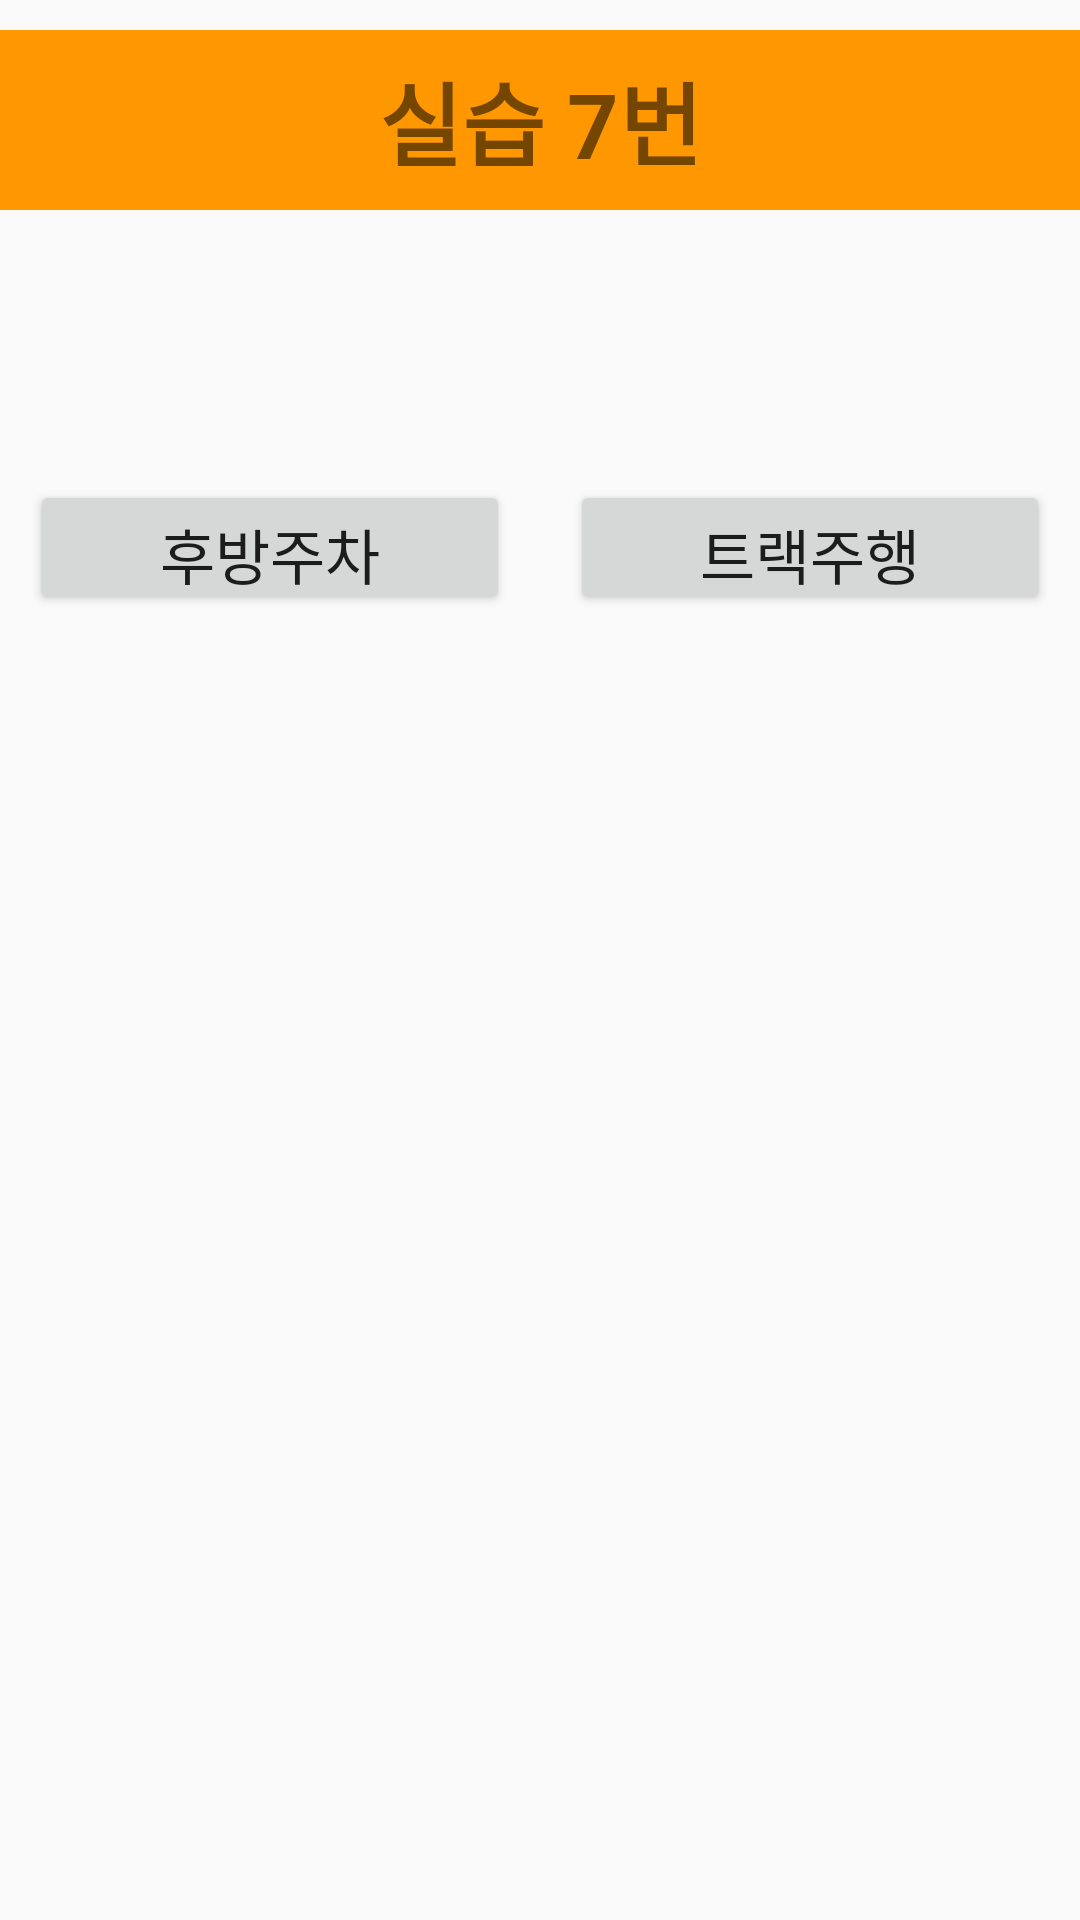

Write the Android layout XML for this screen, with the resource values it uses.
<!-- AndroidManifest.xml: application theme Theme.BlueBerry -->
<!-- res/layout/activity_p7.xml -->
<?xml version="1.0" encoding="utf-8"?>
<LinearLayout
    xmlns:android="http://schemas.android.com/apk/res/android"
    xmlns:app="http://schemas.android.com/apk/res-auto"
    xmlns:tools="http://schemas.android.com/tools"
    android:layout_width="match_parent"
    android:layout_height="match_parent"
    android:orientation="vertical"
    tools:context=".p7Activity">

    <TextView
        android:id="@+id/practice1_banner"
        android:layout_width="match_parent"
        android:layout_height="60dp"
        android:layout_gravity="top"
        android:layout_marginTop="10dp"
        android:background="#FF9800"
        android:gravity="center_horizontal|center_vertical"
        android:text="실습 7번"
        android:textSize="30sp"
        android:textStyle="bold"></TextView>
    <Button
        android:id="@+id/btBTN"
        android:layout_width="40dp"
        android:layout_height="40dp"
        android:layout_gravity="center_horizontal|center_vertical"
        android:layout_margin="20dp"
        android:background="@drawable/selector_bt_btn"
        android:onClick="clickFunc">

    </Button>

    <LinearLayout
        android:layout_width="match_parent"
        android:layout_height="wrap_content"
        android:orientation="horizontal"
        android:layout_marginBottom="20dp">

        <Button
            android:id="@+id/p7_parking"
            android:layout_width="wrap_content"
            android:layout_height="45dp"
            android:layout_gravity="center_vertical|center_horizontal"
            android:layout_margin="10dp"
            android:layout_weight="1"
            android:onClick="clickFunc"
            android:text='후방주차'
            android:textSize="20sp"></Button>

        <Button
            android:id="@+id/p7_driving"
            android:layout_width="wrap_content"
            android:layout_height="45dp"
            android:layout_gravity="center_vertical|center_horizontal"
            android:layout_margin="10dp"
            android:layout_weight="1"
            android:onClick="clickFunc"
            android:text='트랙주행'
            android:textSize="20sp"></Button>

    </LinearLayout>

    <LinearLayout
        android:layout_width="match_parent"
        android:layout_height="match_parent"
        android:layout_weight="1"
        android:orientation="horizontal">

        <ImageView
            android:id="@+id/p7_imageView"
            android:layout_width="300dp"
            android:layout_height="300dp"
            android:layout_gravity="center"
            android:layout_weight="1"
            android:foregroundGravity="center"
            tools:src="@tools:sample/avatars" />
    </LinearLayout>

</LinearLayout>
<!-- resources referenced by this layout -->
<resources>
  <!-- drawable selector_bt_btn (drawable) -->
  <?xml version="1.0" encoding="utf-8"?>
  <selector xmlns:android="http://schemas.android.com/apk/res/android" >
      <item android:state_selected="true" android:drawable="@drawable/bt_on" />
      <item android:state_pressed="true" android:drawable="@drawable/bt_on" />
      <item android:state_pressed="false" android:drawable="@drawable/bt_off" />
  </selector>
  <style name="Theme.BlueBerry" parent="Theme.AppCompat.Light.DarkActionBar">
          
          <item name="colorPrimary">@color/purple_500</item>
          <item name="colorPrimaryDark">@color/purple_700</item>
          <item name="colorAccent">@color/teal_200</item>
          
      </style>
  <color name="purple_500">#FF6200EE</color>
  <color name="purple_700">#FF3700B3</color>
  <color name="teal_200">#FF03DAC5</color>
</resources>
